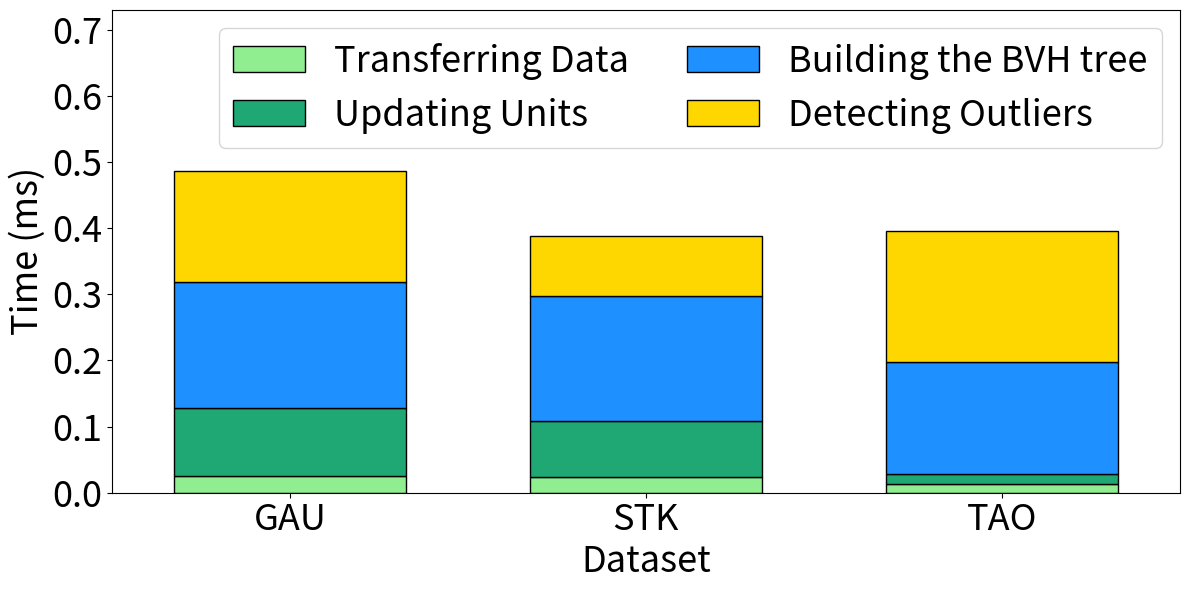

This chart was generated by the following Python code: (Note: this script raises an exception after producing the figure.)
import matplotlib.pyplot as plt
import numpy as np
from matplotlib.backends.backend_pdf import PdfPages
import matplotlib.colors as mcolors


def common_draw(Ys: list, labels: list, y_tick_tuple: tuple, x_lim_tuple: tuple, x_name: list = None,
                saveName: str = "pic/paper/temp.pdf",
                colors=[],
                colorOffset=0,
                legendsize=20,
                legend_pos=2,
                x_axis_name="",
                y_axis_name='Time (ms)',
                y_log=False,
                ymin=-1,
                ymax=-1,
                lengent_ncol=3,
                selfdef_figsize=(12, 6),
                BAR=True,
                bar_width=0.8,
                rBAR=False,
                uptext=False,
                columnspacing=1.6,
                rYs=[],
                ry_axis_name='',
                r_labels=[],
                r_ymax=-1,
                common_font_size=26,
                x_num=0,
                line=0,
                y_ticks=[],
                y_label_fontsize=''):
    with PdfPages(saveName) as pdf:
        font = {
            "weight": "normal",
            "size": common_font_size,
        }

        if x_num == 0:
            x_num = len(x_name)

        X = np.arange(x_num) + 1
        if colors == []:
            colors = ["#e64b35", "gold", "dodgerblue",
                      "lightgreen", "cyan", "green", "chocolate"]

        markers = ["o", "^", "D", "s", "*", "P", "x"]
        linestyles = ["-", ":", "-.", "--"]
        markerfacecolors = ["black", "none"]

        plt.figure(figsize=selfdef_figsize)
        if not BAR:
            for i in range(0, len(Ys)):
                plt.plot(X,
                         Ys[i],
                         label=labels[i],
                         linestyle=linestyles[i % 4],
                         color=colors[i],
                         marker=markers[i],
                         # markerfacecolor=markerfacecolors[i%2],
                         markersize=10,
                         linewidth=3,
                         )
        else:
            hatches = ['//','--||','\\\\','--','o', 'x',  '+', '*', 'O', ]
            X = np.arange(x_num) + 1
            total_width, n = bar_width, len(Ys)
            width = total_width / n
            X = X - (total_width - width) / 2
            for i in range(0, len(Ys)):
                plt.bar(X + width * i, Ys[i], width=width, label=labels[i],
                        color=colors[i % len(colors) + colorOffset],
                        edgecolor="black")

        xlim_left, xlim_right = x_lim_tuple
        if line != 0:
            line_x = np.linspace(xlim_left, xlim_right, 4)
            line_y = [line, line, line, line]
            plt.plot(line_x, line_y, color="darkgreen",
                     label="RTc3 Uniform",  linestyle='--')
        if y_log:
            plt.yscale("log")
        x_ticks = np.linspace(1, x_num, len(x_name))
        if x_name == None:
            x_name = [str(float(x)/10) for x in range(0, x_num)]
        plt.xticks(x_ticks, x_name, fontsize=common_font_size)

        # specify y_ticks
        # y_ticks = np.linspace(0,500,20)
        # y_len, y_num = y_tick_tuple
        # y_ticks = np.linspace(0, y_len, y_num)
        # plt.yticks(y_ticks, fontsize=common_font_size)

        # adaptively
        plt.yticks(fontsize=common_font_size)
        if y_ticks != []:
            plt.yticks(y_ticks[0], y_ticks[1])
        if ymax != -1:
            plt.ylim(ymax=ymax)
        if ymin != -1:
            plt.ylim(ymin=ymin)

        if uptext:
            # * batch range query
            for j in range(2, len(X)):
                plt.text(X[j] + width * 1, Ys[1][j] + 10, 'N/A',
                         ha='center', va='bottom', rotation=90)

        ax = plt.gca()

        if x_axis_name != "":
            ax.set_xlabel(x_axis_name, font)
        if y_label_fontsize == '':
            ax.set_ylabel(y_axis_name, font)
        else:
            ax.set_ylabel(
                y_axis_name, {"weight": "normal", "size": y_label_fontsize})
        # ax.legend(prop={'size': legendsize}, loc=legend_pos,
        #           ncol=lengent_ncol, columnspacing=columnspacing)

        if rYs != []:
            ax2 = plt.twinx()
            for i in range(0, len(rYs)):
                ax2.plot(X[1:],
                         rYs[i],
                         label=r_labels[i],
                         linestyle=linestyles[(i+2) % 4],
                         color=colors[i+2],
                         marker=markers[i+2],
                         # markerfacecolor=markerfacecolors[i%2],
                         markersize=10,
                         linewidth=3,
                         )
            if y_log:
                ax2.set_yscale("log")
            if r_ymax != -1:
                ax2.set_ylim(ymax=r_ymax)
            ax2.tick_params(axis='y', labelsize=common_font_size)
            ax2.set_ylabel(ry_axis_name, font)
            ax2.legend(prop={'size': legendsize}, loc='upper right',
                       ncol=lengent_ncol, columnspacing=columnspacing)
        plt.tight_layout()
        pdf.savefig()


def draw_stacking(Ys: list, labels: list, x_lim_tuple: tuple, x_name: list = None,
                  saveName: str = "pic/paper/temp.pdf",
                  colors=[],
                  colorOffset=0,
                  legendsize=26,
                  legend_pos=2,
                  x_axis_name="Selectivity",
                  y_axis_name='Time (ms)',
                  y_log=False,
                  ymax=-1,
                  lengent_ncol=3,
                  selfdef_figsize=(12, 6),
                  BAR=True,
                  uptext=False,
                  columnspacing=1.6,
                  common_font_size=26):
    with PdfPages(saveName) as pdf:
        font = {
            "weight": "normal",   # "bold"
            "size": common_font_size,
        }
        x_num = len(x_name)

        print(f"[INFO] use x_num: {x_num}")

        X = np.arange(x_num) + 1
        if colors == []:
            # colors = ["#e64b35","gold","dodgerblue","lightgreen","cyan","green","chocolate"]
            colors = ["lightgreen", 'xkcd:jade',
                      'dodgerblue', 'gold', '#e64b35']

        markers = ["o", "^", "D", "s", "*", "P", "x"]
        linestyles = ["-", ":", "-.", "--"]
        markerfacecolors = ["black", "none"]

        plt.figure(figsize=selfdef_figsize)
        hatches = ['\\', '.', '/', '-', 'o', 'x',  '+', '*', 'O', ]
        X = np.arange(x_num) + 1
        width = 0.65
        print(len(Ys), len(X))
        print(labels)

        accumulated_height = []
        accumulated_height.append(Ys[0])
        for i in range(1, len(Ys)):
            cur_height = []
            for j in range(x_num):
                cur_height.append(Ys[i][j] + accumulated_height[i - 1][j])
            accumulated_height.append(cur_height)
        accumulated_height.insert(0, [0] * x_num)

        # set bottom
        for i in range(0, len(Ys)):
            plt.bar(X, Ys[i], width=width, label=labels[i],
                    bottom=accumulated_height[i],
                    color=colors[i % len(colors) + colorOffset],
                    edgecolor="black")

        xlim_left, xlim_right = x_lim_tuple
        if y_log:
            plt.yscale("log")
        print(plt.xlim(xlim_left, xlim_right))
        print(plt.ylim())
        x_ticks = np.linspace(1, x_num, x_num)
        print(x_ticks)
        if x_name == None:
            x_name = [str(float(x)/10) for x in range(0, x_num)]
        plt.xticks(x_ticks, x_name, fontsize=common_font_size)

        # adaptively
        plt.yticks(fontsize=common_font_size)
        if ymax != -1:
            plt.ylim(ymax=ymax)

        if uptext:
            # * batch range query
            for j in range(2, len(X)):
                plt.text(X[j] + width * 1, Ys[1][j] + 10, 'N/A',
                         ha='center', va='bottom', rotation=90)

        ax = plt.gca()

        if x_axis_name != "":
            ax.set_xlabel(x_axis_name, font)
        ax.set_ylabel(y_axis_name, font)
        ax.legend(prop={'size': legendsize}, loc=legend_pos,
                  ncol=lengent_ncol, columnspacing=columnspacing)
        plt.tight_layout()
        pdf.savefig()


def draw_vary_ray_num():
    Y = [
        [2063293.594, 18871485.19, 102663080.3, 139814773.4, 141472064],
    ]
    Y_label = ["STK"]
    X_tick_name = ["1k", "10k", "100k", "1000k", "3000k"] 
    common_draw(Y, Y_label, None, (0.5, 0.5 + len(X_tick_name)),
                X_tick_name, "pic/vary_ray_num.pdf",
                colors=["dodgerblue"],
                colorOffset=0,
                x_axis_name='Number of rays',
                y_axis_name='RPS',
                y_log=True,
                legendsize=26,
                common_font_size=26,
                columnspacing=0.8,
                lengent_ncol=3,
                # ymax=140,
                BAR=False,
                selfdef_figsize=(8,6))


def time_distribution():
    record_x_name = ['GAU', 'STK', 'TAO']
    record_labels = [
        'Transferring Data',
        'Updating Units',
        'Building the BVH tree',
        'Detecting Outliers',
    ]
    time = [
        [0.025119, 0.023305, 0.0125783],
        [0.103257, 0.085829, 0.0161487],
        [0.190374, 0.189113, 0.168299],
        [0.168199, 0.089309, 0.198239],
    ]
    draw_stacking(time,
                  record_labels,
                  x_lim_tuple=(0.5, 0.5 + len(record_x_name)),
                  x_name=record_x_name,
                  saveName="pic/breakdown-running-time.pdf",
                  colorOffset=0,
                  x_axis_name='Dataset',
                  y_axis_name='Time (ms)',
                  legendsize=26,
                  common_font_size=26,
                  lengent_ncol=2,
                  ymax=0.73,
                  legend_pos=1,
                  #   columnspacing=0.6,
                  #   colors=['#d6a9aa', "lightgreen", 'xkcd:jade', 'dodgerblue', 'gold',],
                  colors=["lightgreen", 'xkcd:jade', 'dodgerblue', 'gold', ],
                  )


# draw_vary_ray_num()
time_distribution()